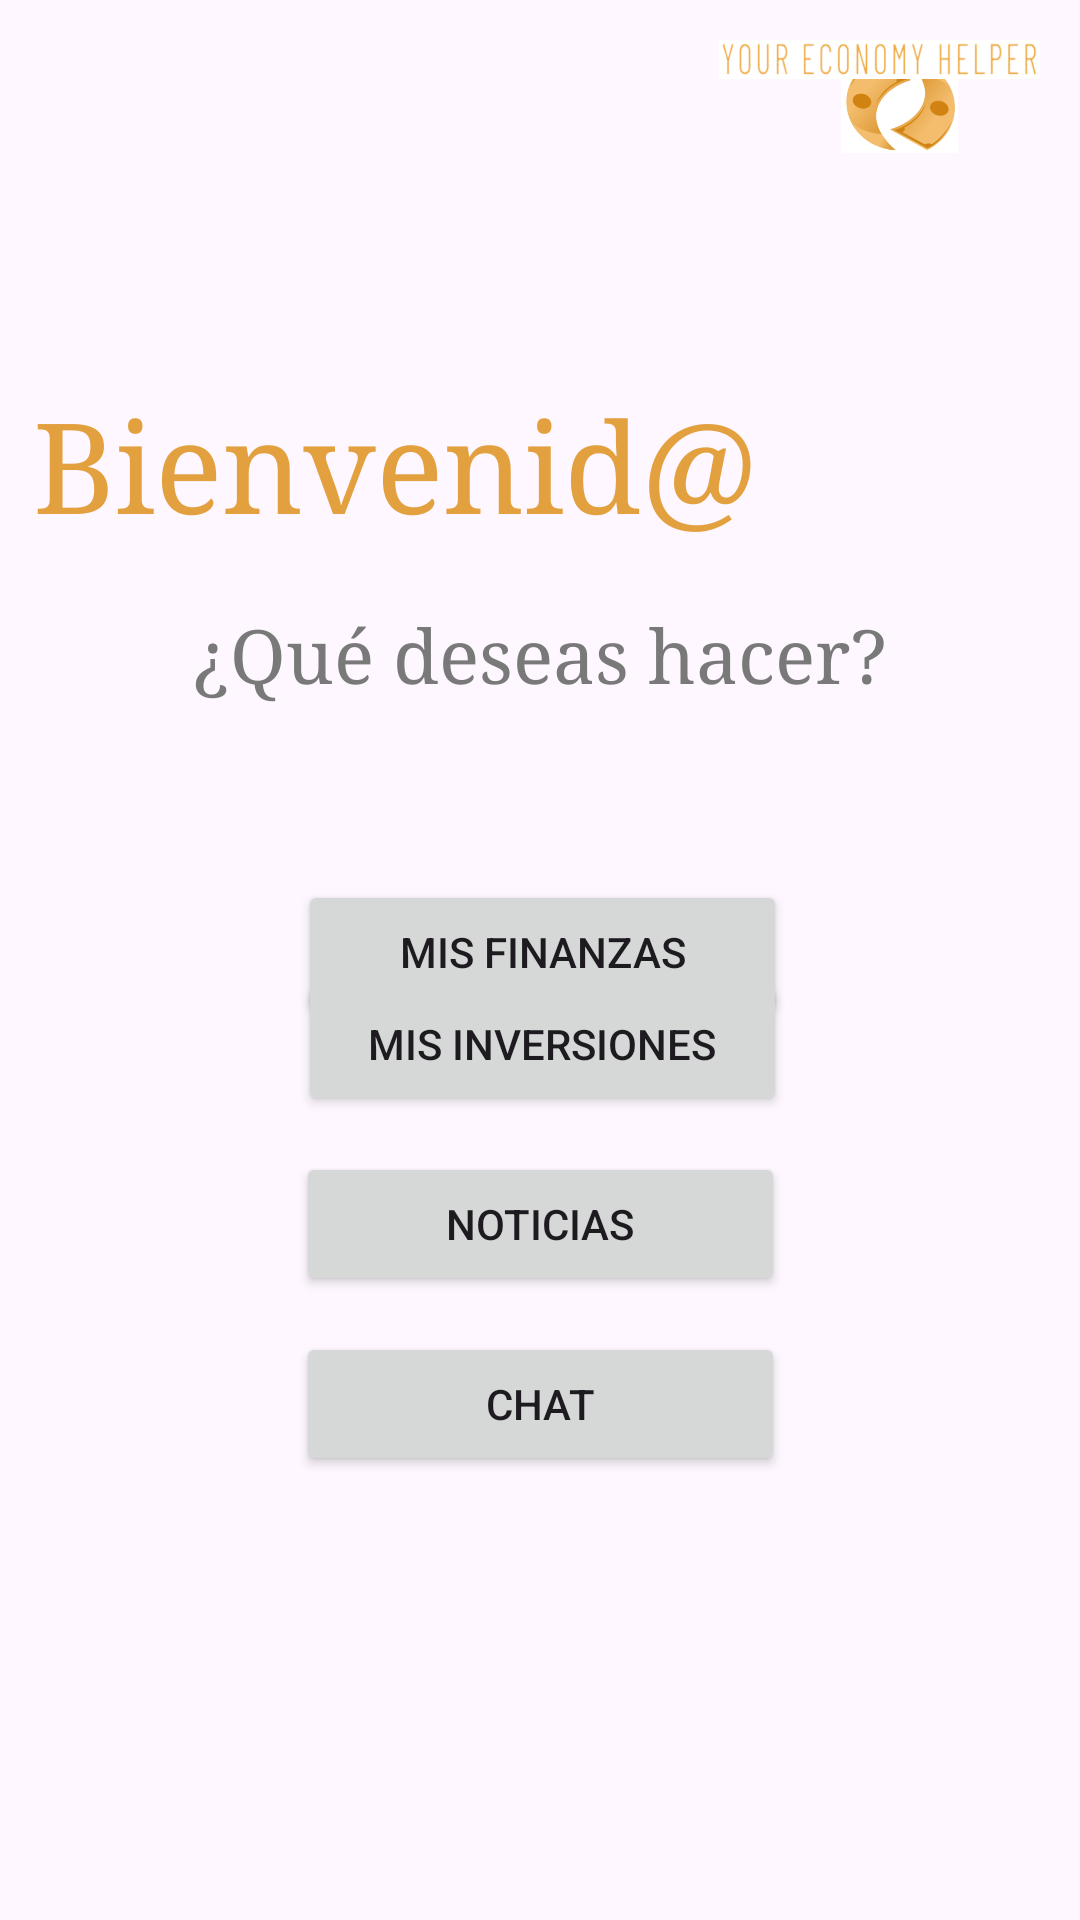

The Android layout XML behind this screen, and the referenced resources:
<!-- AndroidManifest.xml: application theme Theme.EconomIA -->
<!-- res/layout/activity_pagina_principal.xml -->
<?xml version="1.0" encoding="utf-8"?>
<androidx.constraintlayout.widget.ConstraintLayout xmlns:android="http://schemas.android.com/apk/res/android"
    xmlns:app="http://schemas.android.com/apk/res-auto"
    xmlns:tools="http://schemas.android.com/tools"
    android:layout_width="match_parent"
    android:layout_height="match_parent"
    tools:context=".PaginaPrincipal">

    <TextView
        android:id="@+id/textView14"
        android:layout_width="wrap_content"
        android:layout_height="wrap_content"
        android:fontFamily="times new roman"
        android:text="Bienvenid@"
        android:textColor="#E2A03F"
        android:textSize="42sp"
        app:layout_constraintBottom_toBottomOf="parent"
        app:layout_constraintEnd_toEndOf="parent"
        app:layout_constraintHorizontal_bias="0.094"
        app:layout_constraintStart_toStartOf="parent"
        app:layout_constraintTop_toTopOf="parent"
        app:layout_constraintVertical_bias="0.217" />

    <ImageView
        android:id="@+id/imageView11"
        android:layout_width="39dp"
        android:layout_height="41dp"
        app:layout_constraintBottom_toBottomOf="parent"
        app:layout_constraintEnd_toEndOf="parent"
        app:layout_constraintHorizontal_bias="0.873"
        app:layout_constraintStart_toStartOf="parent"
        app:layout_constraintTop_toTopOf="parent"
        app:layout_constraintVertical_bias="0.023"
        app:srcCompat="@drawable/logo2" />

    <ImageView
        android:id="@+id/imageView15"
        android:layout_width="95dp"
        android:layout_height="43dp"
        android:layout_marginBottom="636dp"
        app:layout_constraintBottom_toBottomOf="parent"
        app:layout_constraintEnd_toEndOf="parent"
        app:layout_constraintHorizontal_bias="0.939"
        app:layout_constraintStart_toStartOf="parent"
        app:layout_constraintTop_toBottomOf="@+id/imageView11"
        app:layout_constraintVertical_bias="0.239"
        app:srcCompat="@drawable/nombre2" />

    <ImageView
        android:id="@+id/imageView16"
        android:layout_width="107dp"
        android:layout_height="21dp"
        android:layout_marginBottom="616dp"
        app:layout_constraintBottom_toBottomOf="parent"
        app:layout_constraintEnd_toEndOf="parent"
        app:layout_constraintHorizontal_bias="0.947"
        app:layout_constraintStart_toStartOf="parent"
        app:layout_constraintTop_toBottomOf="@+id/imageView15"
        app:layout_constraintVertical_bias="0.138"
        app:srcCompat="@drawable/slogan2" />

    <TextView
        android:id="@+id/textView15"
        android:layout_width="wrap_content"
        android:layout_height="wrap_content"
        android:fontFamily="times new roman"
        android:text="¿Qué deseas hacer?"
        android:textColor="#797979"
        android:textSize="25sp"
        app:layout_constraintBottom_toBottomOf="parent"
        app:layout_constraintEnd_toEndOf="parent"
        app:layout_constraintStart_toStartOf="parent"
        app:layout_constraintTop_toTopOf="parent"
        app:layout_constraintVertical_bias="0.332" />

    <Button
        android:id="@+id/finanz"
        android:layout_width="163dp"
        android:layout_height="wrap_content"
        android:layout_marginTop="76dp"
        android:text="Mis finanzas"
        android:onClick="finanzas"
        app:layout_constraintBottom_toTopOf="@+id/inversion"
        app:layout_constraintEnd_toEndOf="parent"
        app:layout_constraintHorizontal_bias="0.504"
        app:layout_constraintStart_toStartOf="parent"
        app:layout_constraintTop_toBottomOf="@+id/textView15" />

    <Button
        android:id="@+id/inversion"
        android:layout_width="163dp"
        android:layout_height="wrap_content"
        android:layout_marginBottom="12dp"
        android:text="Mis inversiones"
        android:onClick="inversiones"
        app:layout_constraintBottom_toTopOf="@+id/noticia"
        app:layout_constraintEnd_toEndOf="parent"
        app:layout_constraintHorizontal_bias="0.504"
        app:layout_constraintStart_toStartOf="parent" />

    <Button
        android:id="@+id/noticia"
        android:layout_width="163dp"
        android:layout_height="wrap_content"
        android:layout_marginBottom="12dp"
        android:text="Noticias"
        android:onClick="noticias"
        app:layout_constraintBottom_toTopOf="@+id/chat"
        app:layout_constraintEnd_toEndOf="parent"
        app:layout_constraintStart_toStartOf="parent" />

    <Button
        android:id="@+id/chat"
        android:layout_width="163dp"
        android:layout_height="wrap_content"
        android:layout_marginBottom="148dp"
        android:text="Chat"
        android:onClick="chats"
        app:layout_constraintBottom_toBottomOf="parent"
        app:layout_constraintEnd_toEndOf="parent"
        app:layout_constraintStart_toStartOf="parent" />
</androidx.constraintlayout.widget.ConstraintLayout>
<!-- resources referenced by this layout -->
<resources>
  <!-- drawable logo2: png bitmap (drawable, 25545 bytes) -->
  <!-- drawable nombre2: png bitmap (drawable, 31958 bytes) -->
  <!-- drawable slogan2: png bitmap (drawable, 23142 bytes) -->
  <style name="Theme.EconomIA" parent="Base.Theme.EconomIA" />
  <style name="Base.Theme.EconomIA" parent="Theme.Material3.DayNight.NoActionBar">
          
          
      </style>
</resources>
